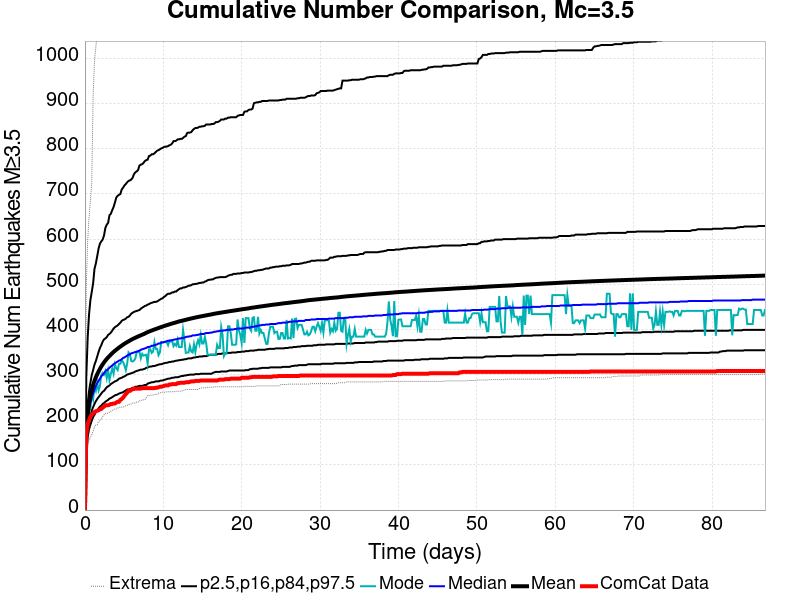

The file beside this chart, header and first rows:
Time (days), ComCat Data, Simulation Mean, Simulation Median, Simulation Mode, Simulation Minimum, Simulation Maximum, 2.5 %-ile, 16 %-ile, 84 %-ile, 97.5 %-ile
0.0, 0.0, 0.0, 0.0, 0.0, 0.0, 0.0, 0.0, 0.0, 0.0, 0.0
0.1739, 167.0, 175.2, 167.0, 162.0, 113.0, 498.0, 133.0, 148.0, 193.0, 296.0
0.3477, 191.0, 213.9, 201.0, 194.0, 143.0, 597.0, 162.0, 180.0, 234.0, 381.0
0.5216, 199.0, 237.2, 223.0, 212.0, 154.0, 647.0, 179.0, 198.0, 263.0, 433.0
0.6955, 207.0, 253.4, 238.0, 226.0, 162.0, 685.0, 189.0, 210.0, 282.0, 465.0
0.8693, 211.0, 266.3, 250.0, 255.0, 167.0, 724.0, 198.0, 220.0, 299.0, 483.0
1.043, 214.0, 277.1, 259.0, 245.0, 175.0, 915.0, 206.0, 228.0, 310.0, 502.0
1.217, 217.0, 286.1, 267.0, 273.0, 184.0, 994.0, 211.0, 235.0, 322.0, 534.0
1.391, 219.0, 293.9, 275.0, 264.0, 188.0, 1026, 217.0, 241.0, 330.0, 546.0
1.565, 220.0, 300.6, 281.0, 282.0, 189.0, 1053, 221.0, 246.0, 340.0, 562.0
1.739, 221.0, 306.9, 286.0, 265.0, 196.0, 1078, 225.0, 250.0, 350.0, 579.0
1.913, 223.0, 312.7, 291.0, 275.0, 198.0, 1089, 229.0, 254.0, 359.0, 590.0
2.086, 224.0, 317.8, 296.0, 299.0, 201.0, 1098, 231.0, 258.0, 365.0, 595.0
2.26, 227.0, 322.7, 299.0, 304.0, 207.0, 1107, 235.0, 262.0, 373.0, 599.0
2.434, 229.0, 327.1, 303.0, 300.0, 211.0, 1121, 237.0, 264.0, 378.0, 608.0
2.608, 232.0, 330.9, 307.0, 308.0, 214.0, 1137, 240.0, 268.0, 380.0, 625.0
2.782, 232.0, 334.7, 310.0, 292.0, 214.0, 1151, 242.0, 272.0, 383.0, 632.0
2.956, 232.0, 338.1, 312.0, 309.0, 215.0, 1162, 244.0, 274.0, 388.0, 636.0
3.13, 233.0, 341.2, 315.0, 288.0, 217.0, 1172, 247.0, 276.0, 390.0, 653.0
3.303, 235.0, 344.3, 318.0, 302.0, 219.0, 1183, 248.0, 279.0, 393.0, 656.0
3.477, 235.0, 347.2, 320.0, 313.0, 220.0, 1187, 250.0, 281.0, 397.0, 664.0
3.651, 236.0, 350.1, 323.0, 302.0, 223.0, 1195, 252.0, 283.0, 402.0, 671.0
3.825, 236.0, 352.7, 325.0, 323.0, 224.0, 1206, 254.0, 285.0, 405.0, 681.0
3.999, 238.0, 355.1, 327.0, 314.0, 224.0, 1209, 255.0, 286.0, 407.0, 692.0
4.173, 240.0, 357.5, 329.0, 310.0, 226.0, 1211, 256.0, 288.0, 409.0, 696.0
4.347, 240.0, 359.8, 331.0, 324.0, 227.0, 1216, 258.0, 291.0, 412.0, 698.0
4.521, 244.0, 362.1, 332.0, 324.0, 228.0, 1224, 259.0, 292.0, 415.0, 700.0
4.694, 246.0, 364.1, 334.0, 331.0, 228.0, 1235, 260.0, 293.0, 419.0, 710.0
4.868, 249.0, 366.4, 337.0, 328.0, 228.0, 1239, 261.0, 295.0, 421.0, 714.0
5.042, 253.0, 368.3, 338.0, 320.0, 229.0, 1243, 263.0, 296.0, 422.0, 719.0
5.216, 257.0, 370.2, 340.0, 310.0, 231.0, 1247, 265.0, 298.0, 424.0, 722.0
5.39, 260.0, 372, 342.0, 325.0, 232.0, 1248, 267.0, 300.0, 427.0, 726.0
5.564, 264.0, 373.7, 344.0, 349.0, 234.0, 1250, 267.0, 301.0, 428.0, 729.0
5.738, 264.0, 375.5, 345.0, 345.0, 234.0, 1259, 268.0, 302.0, 431.0, 730.0
5.911, 266.0, 377.2, 347.0, 330.0, 235.0, 1260, 269.0, 303.0, 435.0, 732.0
6.085, 268.0, 378.8, 348.0, 329.0, 237.0, 1262, 271.0, 304.0, 437.0, 736.0
6.259, 268.0, 380.3, 349.0, 331.0, 237.0, 1270, 271.0, 305.0, 439.0, 744.0
6.433, 269.0, 381.7, 350.0, 336.0, 237.0, 1274, 273.0, 307.0, 440.0, 748.0
6.607, 269.0, 383, 351.0, 350.0, 239.0, 1276, 273.0, 308.0, 441.0, 750.0
6.781, 269.0, 384.5, 352.0, 350.0, 239.0, 1282, 274.0, 309.0, 442.0, 753.0
6.955, 269.0, 385.7, 353.0, 350.0, 242.0, 1283, 275.0, 310.0, 443.0, 763.0
7.129, 269.0, 387, 355.0, 336.0, 242.0, 1286, 275.0, 311.0, 446.0, 765.0
7.302, 270.0, 388.4, 356.0, 346.0, 244.0, 1287, 275.0, 311.0, 448.0, 766.0
7.476, 270.0, 389.6, 357.0, 342.0, 244.0, 1288, 276.0, 312.0, 450.0, 769.0
7.65, 270.0, 391, 358.0, 343.0, 244.0, 1294, 277.0, 313.0, 452.0, 773.0
7.824, 270.0, 392.6, 359.0, 344.0, 249.0, 1295, 277.0, 315.0, 453.0, 775.0
7.998, 270.0, 393.9, 361.0, 324.0, 254.0, 1295, 280.0, 316.0, 455.0, 776.0
8.172, 270.0, 395.3, 361.0, 356.0, 254.0, 1297, 281.0, 317.0, 456.0, 784.0
8.346, 270.0, 396.5, 362.0, 356.0, 254.0, 1307, 282.0, 318.0, 458.0, 785.0
8.519, 270.0, 397.6, 364.0, 348.0, 255.0, 1314, 283.0, 318.0, 459.0, 788.0
8.693, 270.0, 398.8, 364.0, 351.0, 255.0, 1315, 283.0, 319.0, 460.0, 788.0
8.867, 270.0, 399.9, 365.0, 372.0, 256.0, 1321, 284.0, 319.0, 461.0, 790.0
9.041, 271.0, 401, 366.0, 357.0, 256.0, 1327, 285.0, 320.0, 461.0, 793.0
9.215, 271.0, 402.1, 367.0, 357.0, 257.0, 1330, 285.0, 321.0, 462.0, 796.0
9.389, 272.0, 403.2, 369.0, 343.0, 259.0, 1330, 285.0, 322.0, 464.0, 797.0
9.563, 273.0, 404.3, 369.0, 349.0, 259.0, 1332, 286.0, 323.0, 466.0, 799.0
9.737, 273.0, 405.4, 371.0, 372.0, 261.0, 1333, 287.0, 323.0, 468.0, 801.0
9.91, 274.0, 406.4, 371.0, 372.0, 261.0, 1335, 287.0, 324.0, 469.0, 802.0
10.08, 275.0, 407.4, 372.0, 372.0, 261.0, 1337, 288.0, 325.0, 472.0, 804.0
10.26, 276.0, 408.4, 373.0, 372.0, 261.0, 1338, 289.0, 326.0, 474.0, 805.0
... 440 more rows
